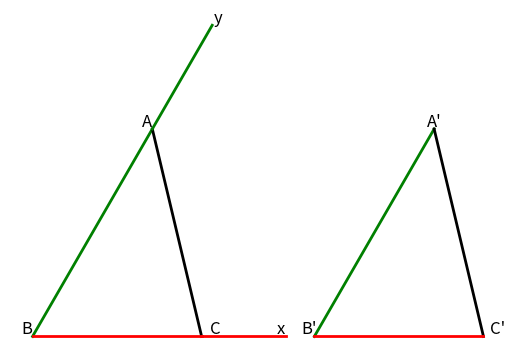

Reproduce this figure in Python.
import matplotlib.pyplot as plt
import numpy as np

fig, ax = plt.subplots()

angle = 60
side1 = 6
side2 = 8.5

direction = np.array([np.cos(np.radians(angle)), np.sin(np.radians(angle))])

B = np.array([-10, 0])
C = np.array([-10 + side1, 0])
A = B + direction * side2
Y = B + direction * side2 * 1.5
X = np.array([-10 + side1 * 1.5, 0])

N = np.array([0, 0])
P = np.array([side1, 0])
M = N + direction * side2

ax.plot([A[0], B[0]], [A[1], B[1]], 'green', linewidth=2)
ax.plot([A[0], C[0]], [A[1], C[1]], 'black', linewidth=2)
ax.plot([B[0], C[0]], [B[1], C[1]], 'red', linewidth=2)
ax.plot([A[0], Y[0]], [A[1], Y[1]], 'green', linewidth=2)
ax.plot([C[0], X[0]], [C[1], X[1]], 'red', linewidth=2)

ax.plot([M[0], N[0]], [M[1], N[1]], 'green', linewidth=2)
ax.plot([M[0], P[0]], [M[1], P[1]], 'black', linewidth=2)
ax.plot([N[0], P[0]], [N[1], P[1]], 'red', linewidth=2)

ax.text(A[0] - 0.2, A[1] + 0.1, 'A', fontsize=12, ha='center', color = 'k')
ax.text(B[0] - 0.2, B[1] + 0.1, 'B', fontsize=12, ha='center', color = 'k')
ax.text(C[0] + 0.5, C[1] + 0.1, 'C', fontsize=12, ha='center', color = 'k')
ax.text(Y[0] + 0.2, Y[1] + 0.1, 'y', fontsize=12, ha='center', color = 'k')
ax.text(X[0] - 0.2, X[1] + 0.1, 'x', fontsize=12, ha='center', color = 'k')
ax.text(M[0], M[1] + 0.1, 'A\'', fontsize=12, ha='center', color = 'k')
ax.text(N[0] - 0.2, N[1] + 0.1, 'B\'', fontsize=12, ha='center', color = 'k')
ax.text(P[0] + 0.5, P[1] + 0.1, 'C\'', fontsize=12, ha='center', color = 'k')

# Setting the plot
ax.set_xticks([])
ax.set_yticks([])
ax.set_xlabel('')
ax.set_ylabel('')
ax.set_aspect('equal')

plt.box(False)
plt.show()